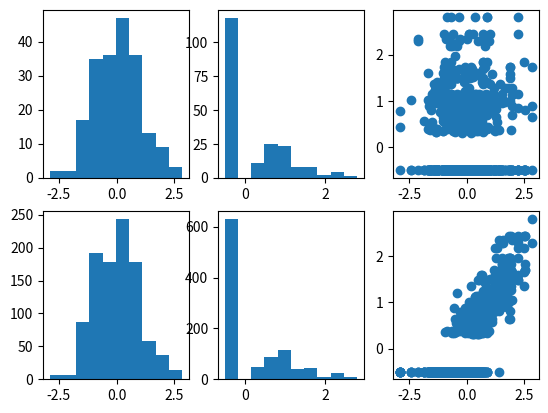

The matplotlib source for this figure:
# exEmpCor.py -- version 2011-01-04
import numpy as np
import matplotlib.pyplot as plt
from scipy.stats import norm

NO = 200 # empirical number of obs
Y1 = np.random.randn(NO,1)
Y2 = np.random.randn(NO,1)
Y2[Y2<0.3] = -0.5 # make Y2 non-Gaussian

# create CDFs
sortedY1 = np.sort(Y1,0)
sortedY2 = np.sort(Y2,0)

# resample
N = 1000 # (re)sample size
Z = np.random.randn(N,2); rho = 0.9;
M = np.asarray([[1, rho], [rho, 1]])
Z = Z@np.linalg.cholesky(M).T
U = norm.cdf(Z); U = np.ceil(NO*U).astype(int)-1;

#check
np.corrcoef(Y1,Y2,rowvar=False)
np.corrcoef(sortedY1[U[:,0]],
            sortedY2[U[:,1]],rowvar=False)

# histograms and scatter of original Y1 and Y2
plt.subplot(231), plt.hist(Y1)
plt.subplot(232), plt.hist(Y2)
plt.subplot(233), plt.scatter(Y1[U[:,0]],Y2[U[:,1]])

# histograms and scatter of resampled/correlated Y1 and Y2
plt.subplot(234), plt.hist(Y1[U[:,0]])
plt.subplot(235), plt.hist(Y2[U[:,1]])
plt.subplot(236), plt.scatter(sortedY1[U[:,0]],sortedY2[U[:,1]])
plt.show()